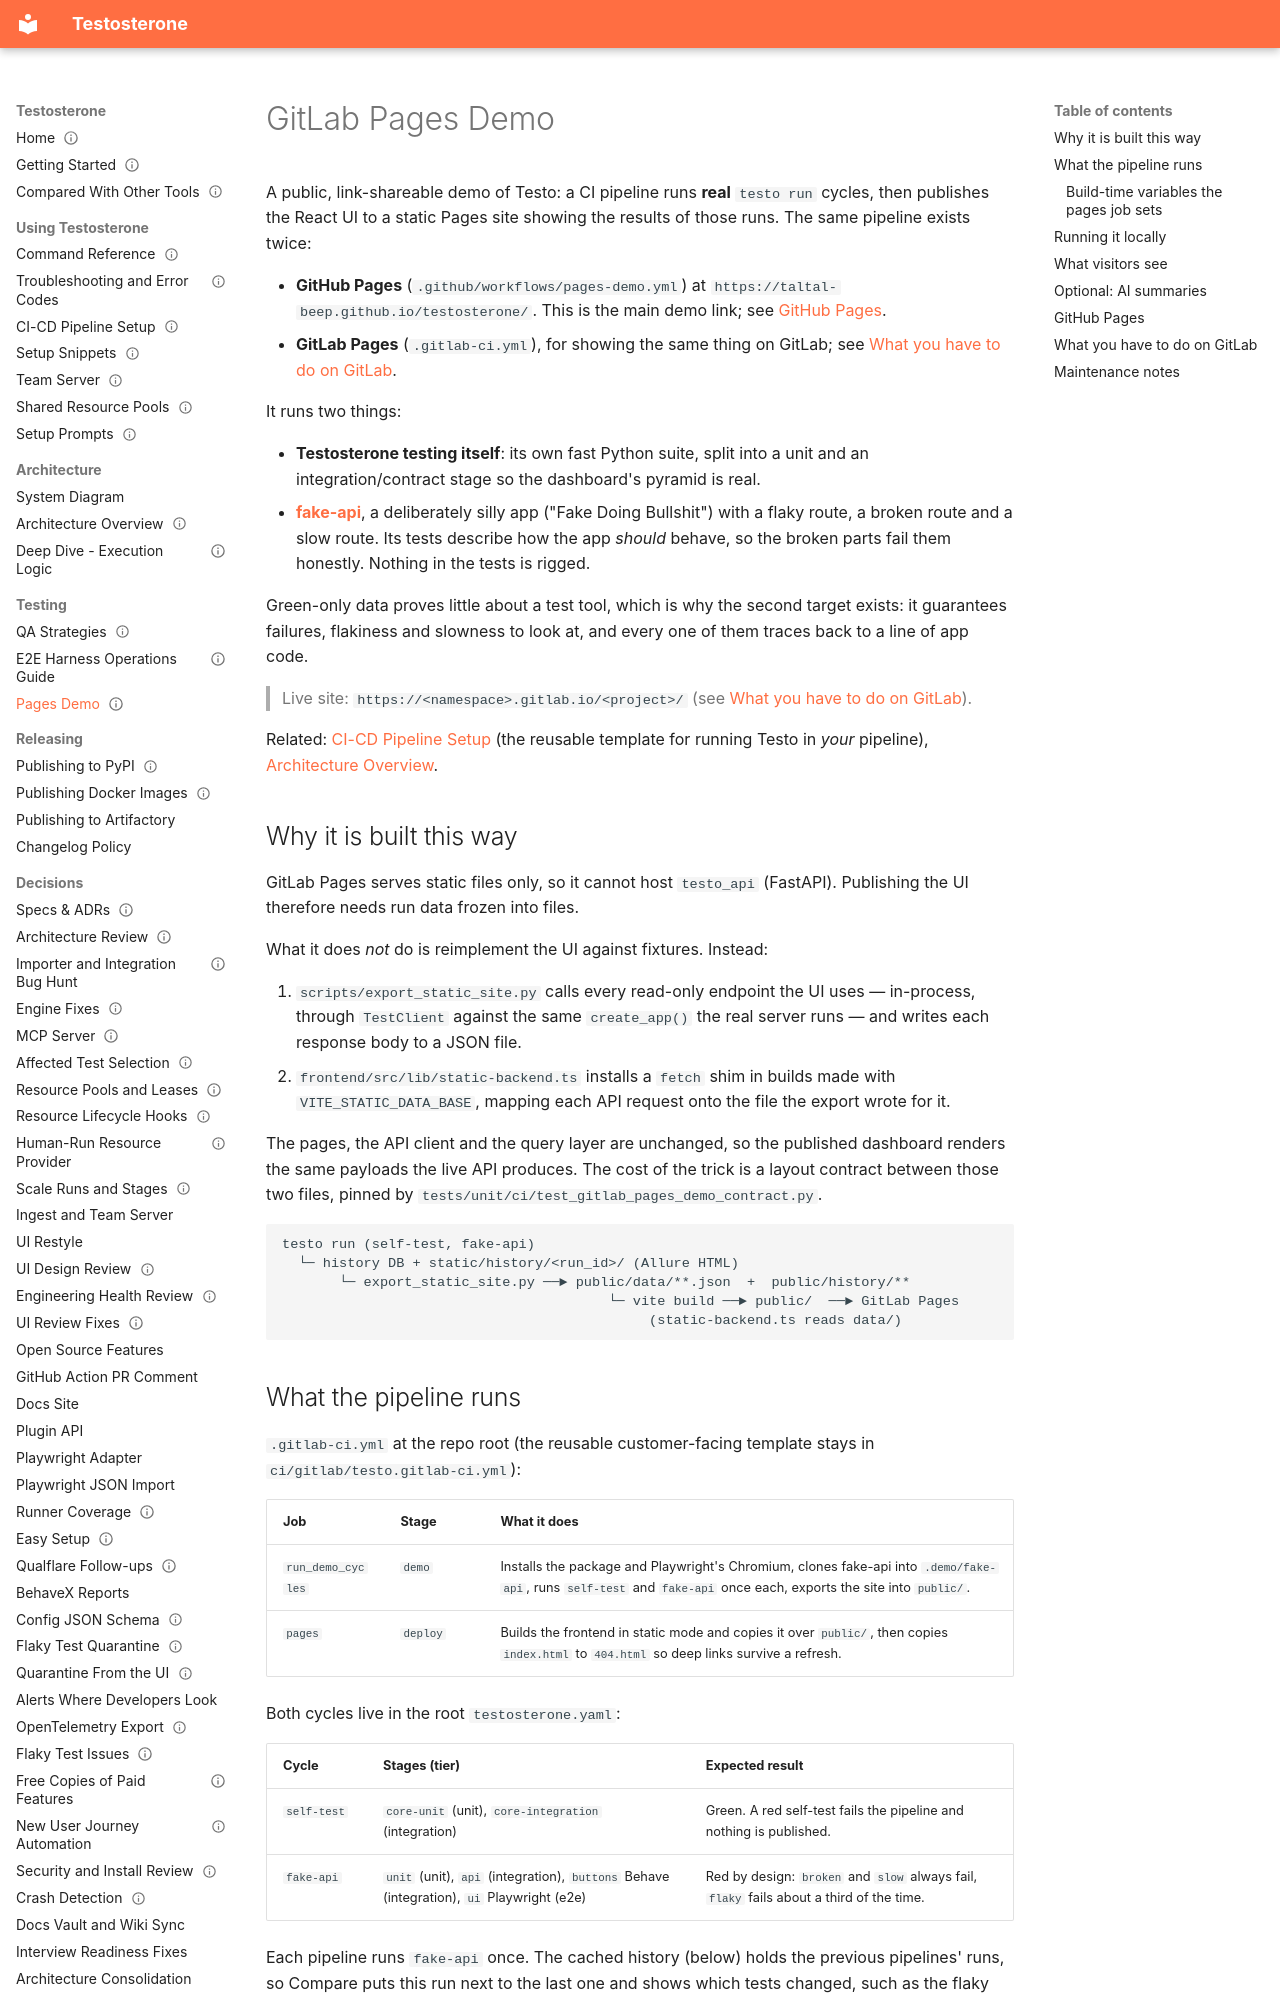

repository: taltal-beep/testosterone · page: Processes & Guides/GitLab Pages Demo/index.html · generator: mkdocs

---
type: guide
status: current
created: 2026-10-07
updated: 2026-10-26
title: GitLab Pages Demo
tags: [ci, gitlab, pages, frontend, demo]
---

# GitLab Pages Demo

A public, link-shareable demo of Testo: a CI pipeline runs **real** `testo run`
cycles, then publishes the React UI to a static Pages site showing the results of
those runs. The same pipeline exists twice:

- **GitHub Pages** (`.github/workflows/pages-demo.yml`) at
  `https://taltal-beep.github.io/testosterone/`. This is the main demo link; see
  [GitHub Pages](#github-pages).
- **GitLab Pages** (`.gitlab-ci.yml`), for showing the same thing on GitLab; see
  [What you have to do on GitLab](#what-you-have-to-do-on-gitlab).

It runs two things:

- **Testosterone testing itself**: its own fast Python suite, split into a unit
  and an integration/contract stage so the dashboard's pyramid is real.
- **[fake-api](https://github.com/taltal-beep/fake-api)**, a deliberately silly
  app ("Fake Doing Bullshit") with a flaky route, a broken route and a slow route.
  Its tests describe how the app *should* behave, so the broken parts fail them
  honestly. Nothing in the tests is rigged.

Green-only data proves little about a test tool, which is why the second target
exists: it guarantees failures, flakiness and slowness to look at, and every one
of them traces back to a line of app code.

> Live site: `https://<namespace>.gitlab.io/<project>/` (see [What you have to do on GitLab](#what-you-have-to-do-on-gitlab)).

Related: [CI-CD Pipeline Setup](CI-CD%20Pipeline%20Setup.md) (the reusable template for running Testo in
*your* pipeline), [Architecture Overview](../Architecture/Architecture%20Overview.md).

## Why it is built this way

GitLab Pages serves static files only, so it cannot host `testo_api` (FastAPI).
Publishing the UI therefore needs run data frozen into files.

What it does *not* do is reimplement the UI against fixtures. Instead:

1. `scripts/export_static_site.py` calls every read-only endpoint the UI uses —
   in-process, through `TestClient` against the same `create_app()` the real
   server runs — and writes each response body to a JSON file.
2. `frontend/src/lib/static-backend.ts` installs a `fetch` shim in builds made
   with `VITE_STATIC_DATA_BASE`, mapping each API request onto the file the
   export wrote for it.

The pages, the API client and the query layer are unchanged, so the published
dashboard renders the same payloads the live API produces. The cost of the trick
is a layout contract between those two files, pinned by
`tests/unit/ci/test_gitlab_pages_demo_contract.py`.

```
testo run (self-test, fake-api)
  └─ history DB + static/history/<run_id>/ (Allure HTML)
       └─ export_static_site.py ──► public/data/**.json  +  public/history/**
                                        └─ vite build ──► public/  ──► GitLab Pages
                                             (static-backend.ts reads data/)
```
